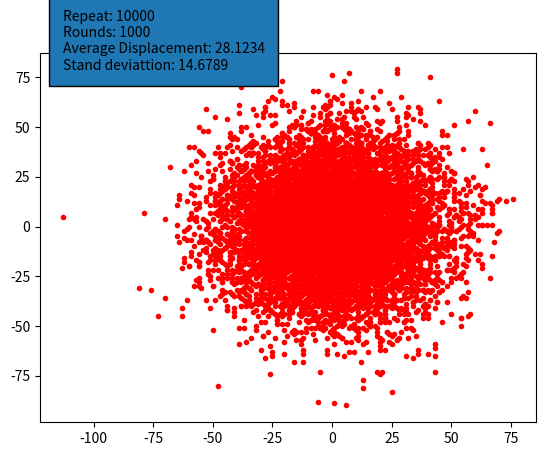

The script that saved this image:
# -*- coding: utf-8 -*-
"""
Created on Thu Nov 26 19:18:49 2020

[redacted]
"""
import matplotlib.pyplot as plt
import random
import numpy as np

repeat = 10000
round = 1000
pos_x = 0
pos_y = 0
x = []
y = []

for j in range(repeat):
    for i in range(1,round+1):
        prob = random.randint(1, 4)
        if prob == 1:
            pos_y += 1
        elif prob == 2:
            pos_y -= 1
        elif prob == 3:
            pos_x += 1
        else:
            pos_x -= 1
    x.append(pos_x)
    y.append(pos_y)
    pos_x = 0
    pos_y = 0

dis = np.sqrt([i**2 + j**2 for i,j in zip(x,y)])

s = 'Repeat: %d\nRounds: %d\nAverage Displacement: %.4f\nStand deviattion: %.4f' % (repeat, round, np.average(dis), np.std(dis))
plt.text(np.min(x), np.max(y), s, style='italic',
        bbox={'alpha': 1, 'pad': 10})

plt.scatter(x, y, color = 'red', marker='.',zorder=2)
plt.show()
